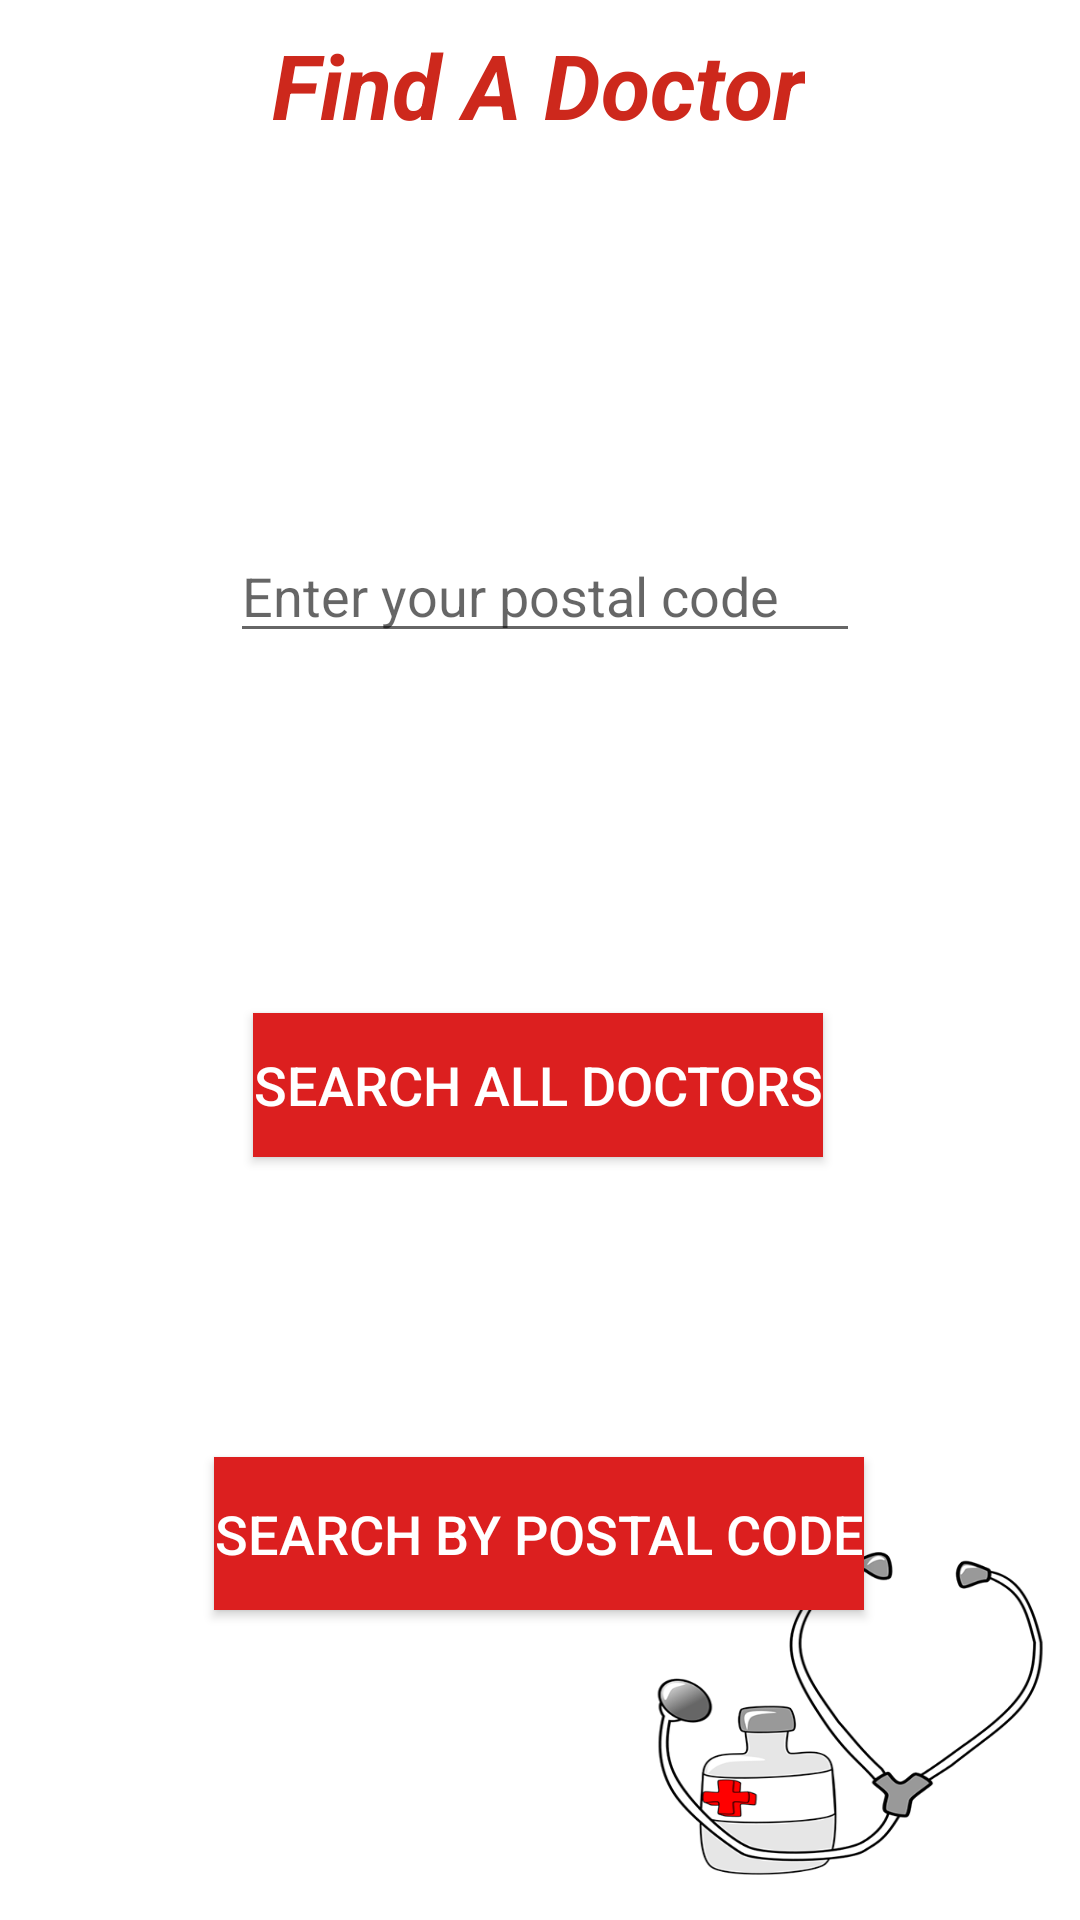

This screen was rendered from an Android layout file. Write that file and the resources it references.
<!-- AndroidManifest.xml: application theme AppTheme -->
<!-- res/layout/activity_find_a_doctor.xml -->
<?xml version="1.0" encoding="utf-8"?>
<androidx.constraintlayout.widget.ConstraintLayout xmlns:android="http://schemas.android.com/apk/res/android"
    xmlns:app="http://schemas.android.com/apk/res-auto"
    xmlns:tools="http://schemas.android.com/tools"
    android:layout_width="match_parent"
    android:layout_height="match_parent"
    android:background="@drawable/layoutimage"
    tools:context=".FindADoctorActivity">

    <Button
        android:id="@+id/buttonSearchDoctorByPostalCode"
        android:layout_width="wrap_content"
        android:layout_height="51dp"
        android:layout_marginTop="100dp"
        android:background="#DC1F1F"
        android:text="@string/search_by_postal_code"
        android:textColor="#FFFFFF"
        android:textSize="18sp"
        app:layout_constraintEnd_toEndOf="parent"
        app:layout_constraintHorizontal_bias="0.497"
        app:layout_constraintStart_toStartOf="parent"
        app:layout_constraintTop_toBottomOf="@+id/buttonSearchDoctor" />

    <TextView
        android:id="@+id/textview10"
        android:layout_width="wrap_content"
        android:layout_height="wrap_content"
        android:layout_marginTop="8dp"
        android:text="@string/findADoctor"
        android:textColor="#CD281C"
        android:textSize="30sp"
        android:textStyle="bold|italic"
        app:layout_constraintEnd_toEndOf="parent"
        app:layout_constraintHorizontal_bias="0.498"
        app:layout_constraintStart_toStartOf="parent"
        app:layout_constraintTop_toTopOf="parent" />

    <Button
        android:id="@+id/buttonSearchDoctor"
        android:layout_width="wrap_content"
        android:layout_height="wrap_content"
        android:layout_marginTop="120dp"
        android:background="#DC1F1F"
        android:text="@string/search_all_doctors"
        android:textColor="#FFFFFF"
        android:textSize="18sp"
        app:layout_constraintEnd_toEndOf="parent"
        app:layout_constraintHorizontal_bias="0.497"
        app:layout_constraintStart_toStartOf="parent"
        app:layout_constraintTop_toBottomOf="@+id/postalcode_id" />

    <EditText
        android:id="@+id/postalcode_id"
        android:layout_width="wrap_content"
        android:layout_height="wrap_content"
        android:layout_marginTop="128dp"
        android:autofillHints=""
        android:ems="10"
        android:hint="@string/postalcodehint"
        android:inputType="textPersonName"
        app:layout_constraintEnd_toEndOf="parent"
        app:layout_constraintHorizontal_bias="0.512"
        app:layout_constraintStart_toStartOf="parent"
        app:layout_constraintTop_toBottomOf="@+id/textview10" />

</androidx.constraintlayout.widget.ConstraintLayout>
<!-- resources referenced by this layout -->
<resources>
  <!-- drawable layoutimage: png bitmap (drawable, 63479 bytes) -->
  <string name="findADoctor">Find A Doctor</string>
  <string name="postalcodehint">Enter your postal code</string>
  <string name="search_all_doctors">Search All Doctors</string>
  <string name="search_by_postal_code">Search by postal code</string>
  <style name="AppTheme" parent="Theme.AppCompat.Light">
          <item name="actionBarStyle">@style/AppTheme.ActionBarStyle</item>
          <item name="colorPrimary">#F44336</item>
          <item name="colorPrimaryVariant">#F44336</item>
          <item name="colorOnPrimary">@color/black</item>
      </style>
  <style name="AppTheme.ActionBarStyle" parent="Widget.AppCompat.ActionBar.Solid">
          <item name="logo">@mipmap/ic_launcher_round</item>
          <item name="displayOptions">showHome|useLogo|showTitle</item>
      </style>
  <!-- not gathered from this repository: default colours our renderer supplied (Android Studio template values) -->
  <color name="black">#FF000000</color>
</resources>
